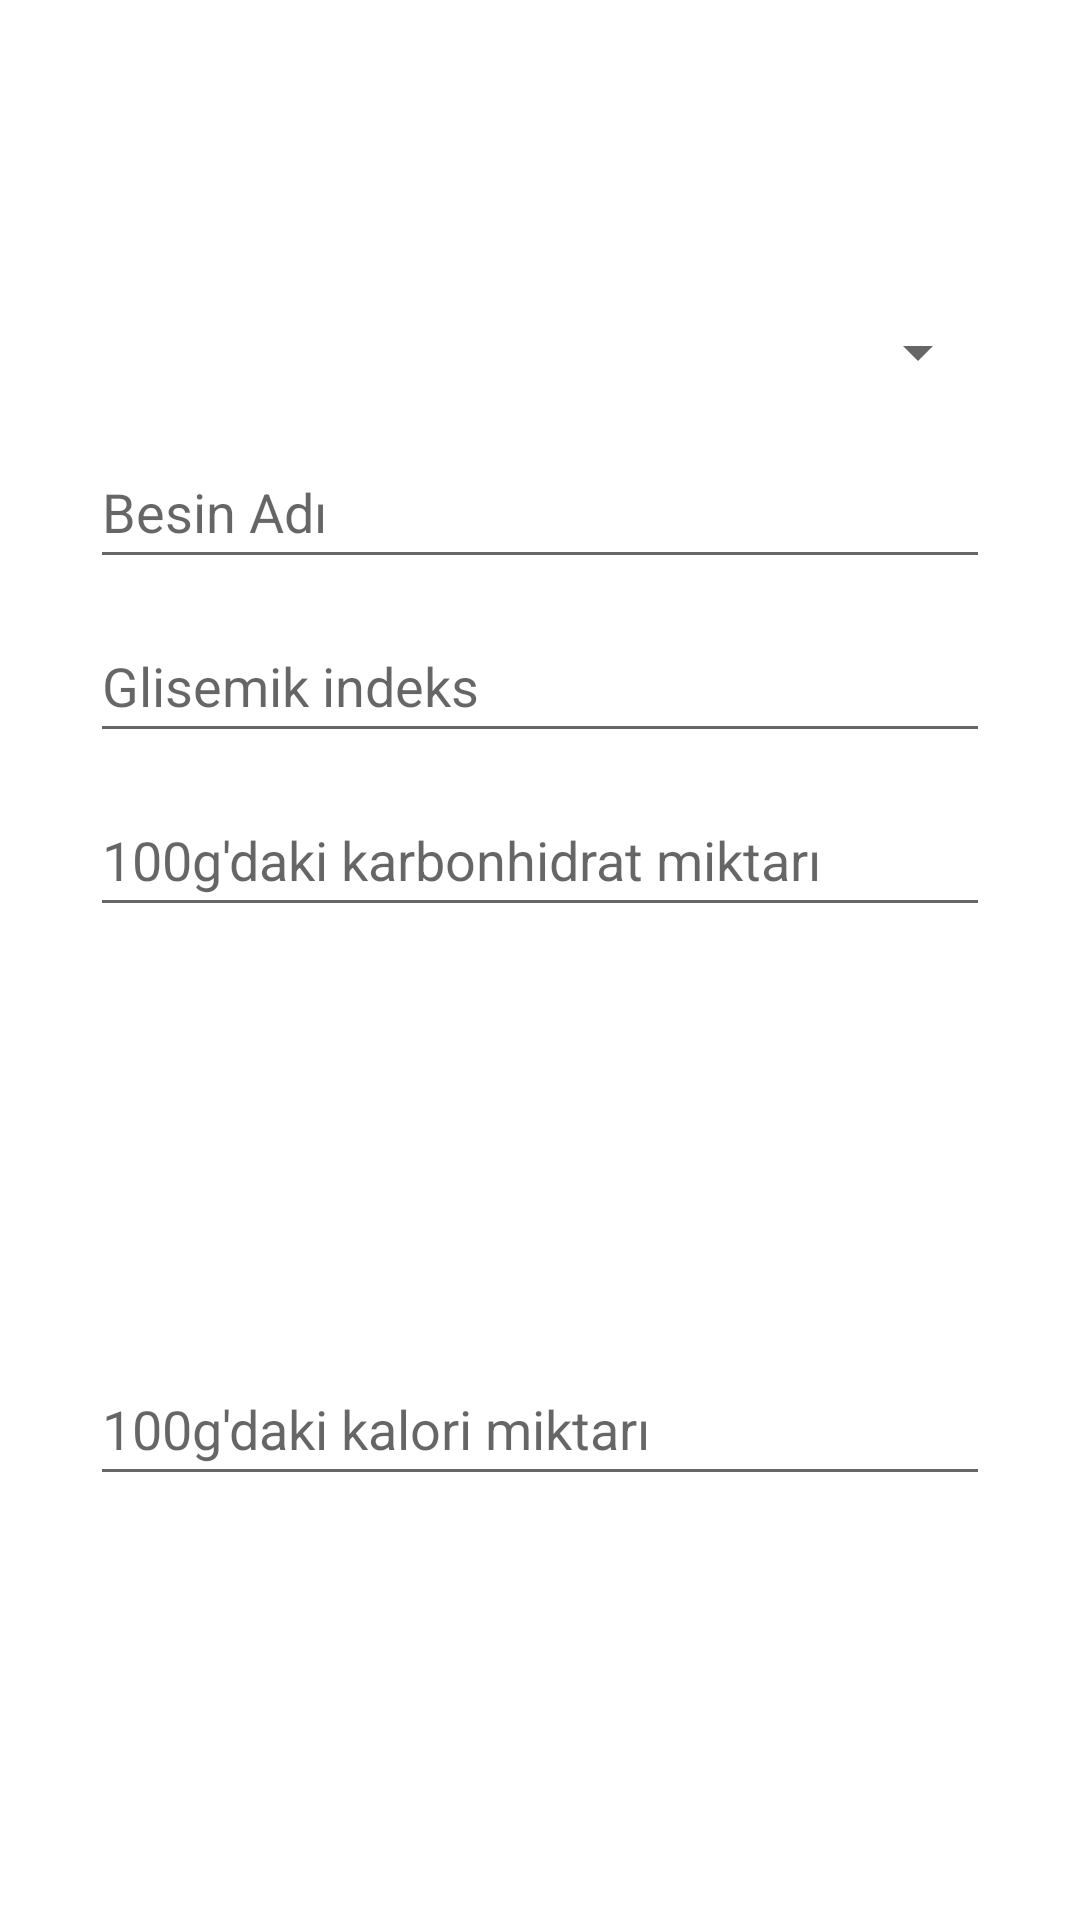

Reconstruct the res/layout file that produces this screen, plus the resources it refers to.
<!-- AndroidManifest.xml: application theme Theme.GlisemikIndeks -->
<!-- res/layout/activity_update.xml -->
<?xml version="1.0" encoding="utf-8"?>
<androidx.constraintlayout.widget.ConstraintLayout xmlns:android="http://schemas.android.com/apk/res/android"
    xmlns:app="http://schemas.android.com/apk/res-auto"
    xmlns:tools="http://schemas.android.com/tools"
    android:layout_width="match_parent"
    android:layout_height="wrap_content"
    android:background="@drawable/bg_add">

    <EditText
        android:id="@+id/txtName"
        android:layout_width="300dp"
        android:layout_height="48dp"
        android:layout_marginTop="10dp"
        android:ems="10"
        android:hint="Besin Adı"
        android:inputType="textPersonName"
        android:textColor="@color/black"
        app:layout_constraintEnd_toEndOf="parent"
        app:layout_constraintStart_toStartOf="parent"
        app:layout_constraintTop_toBottomOf="@+id/spinner" />

    <EditText
        android:id="@+id/txtGliIndeks"
        android:layout_width="300dp"
        android:layout_height="48dp"
        android:layout_marginTop="10dp"
        android:ems="10"
        android:hint="Glisemik indeks"
        android:inputType="number"
        android:textColor="@color/black"
        app:layout_constraintEnd_toEndOf="parent"
        app:layout_constraintHorizontal_bias="0.502"
        app:layout_constraintStart_toStartOf="parent"
        app:layout_constraintTop_toBottomOf="@+id/txtName" />

    <EditText
        android:id="@+id/txtCarbonAmount"
        android:layout_width="300dp"
        android:layout_height="48dp"
        android:layout_marginTop="10dp"
        android:ems="10"
        android:hint="100g'daki karbonhidrat miktarı"
        android:inputType="numberDecimal"
        android:textColor="@color/black"
        app:layout_constraintEnd_toEndOf="parent"
        app:layout_constraintHorizontal_bias="0.502"
        app:layout_constraintStart_toStartOf="parent"
        app:layout_constraintTop_toBottomOf="@+id/txtGliIndeks" />

    <EditText
        android:id="@+id/txtCalAmount"
        android:layout_width="300dp"
        android:layout_height="48dp"
        android:layout_marginTop="10dp"
        android:layout_marginBottom="10dp"
        android:ems="10"
        android:hint="100g'daki kalori miktarı"
        android:inputType="numberDecimal"
        android:textColor="@color/black"
        app:layout_constraintBottom_toBottomOf="parent"
        app:layout_constraintEnd_toEndOf="parent"
        app:layout_constraintHorizontal_bias="0.502"
        app:layout_constraintStart_toStartOf="parent"
        app:layout_constraintTop_toBottomOf="@+id/txtCarbonAmount" />

    <Spinner
        android:id="@+id/spinner"
        android:layout_width="300dp"
        android:layout_height="35dp"
        android:layout_marginTop="100dp"
        app:layout_constraintEnd_toEndOf="parent"
        app:layout_constraintStart_toStartOf="parent"
        app:layout_constraintTop_toTopOf="parent" />
</androidx.constraintlayout.widget.ConstraintLayout>
<!-- resources referenced by this layout -->
<resources>
  <color name="black">#FF000000</color>
  <style name="Theme.GlisemikIndeks" parent="Theme.MaterialComponents.DayNight.DarkActionBar">
          
          <item name="colorPrimary">@color/toolbar</item>
          <item name="colorPrimaryVariant">@color/purple_700</item>
          <item name="colorOnPrimary">@color/white</item>
          
          <item name="colorSecondary">@color/teal_200</item>
          <item name="colorSecondaryVariant">@color/teal_700</item>
          <item name="colorOnSecondary">@color/black</item>
          
          <item name="android:statusBarColor" tools:targetApi="l">?attr/colorPrimaryVariant</item>
  
  
          
      </style>
  <color name="toolbar">@color/purple_700</color>
  <color name="purple_700">#FF3700B3</color>
  <color name="white">#FFFFFFFF</color>
  <color name="teal_200">#FF03DAC5</color>
  <color name="teal_700">#FF018786</color>
</resources>
